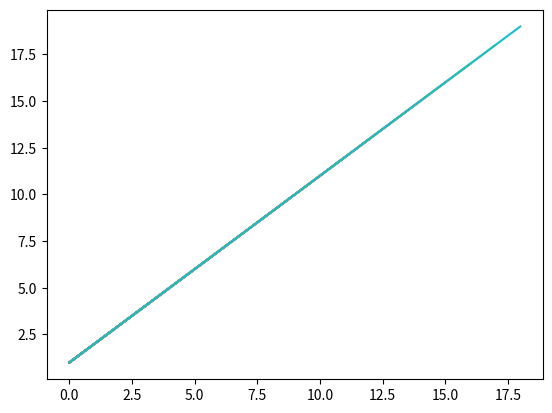

This figure's Python source:
import numpy as np
import matplotlib.pyplot as plt
import matplotlib.animation as animation

fig = plt.figure()

listing = [1, 2, 3, 4, 5, 6, 7, 8, 9, 10,
           11, 12, 13, 14, 15, 16, 17, 18, 19, 20]
list_x = list(range(20))
print(list_x)
# x = np.linspace(0, 2*np.pi, 201)
x = np.linspace(1, len(listing), 1)
ims = []
for i in range(len(listing)):
    # y = np.sin(x + float(i)/50.0)
    y = listing[0:i]
    x = list_x[i]
    im = plt.plot(y)
    ims.append(im)

ani = animation.ArtistAnimation(fig, ims, interval=50)

plt.show()  # これを実行するとアニメーションが表示される。
